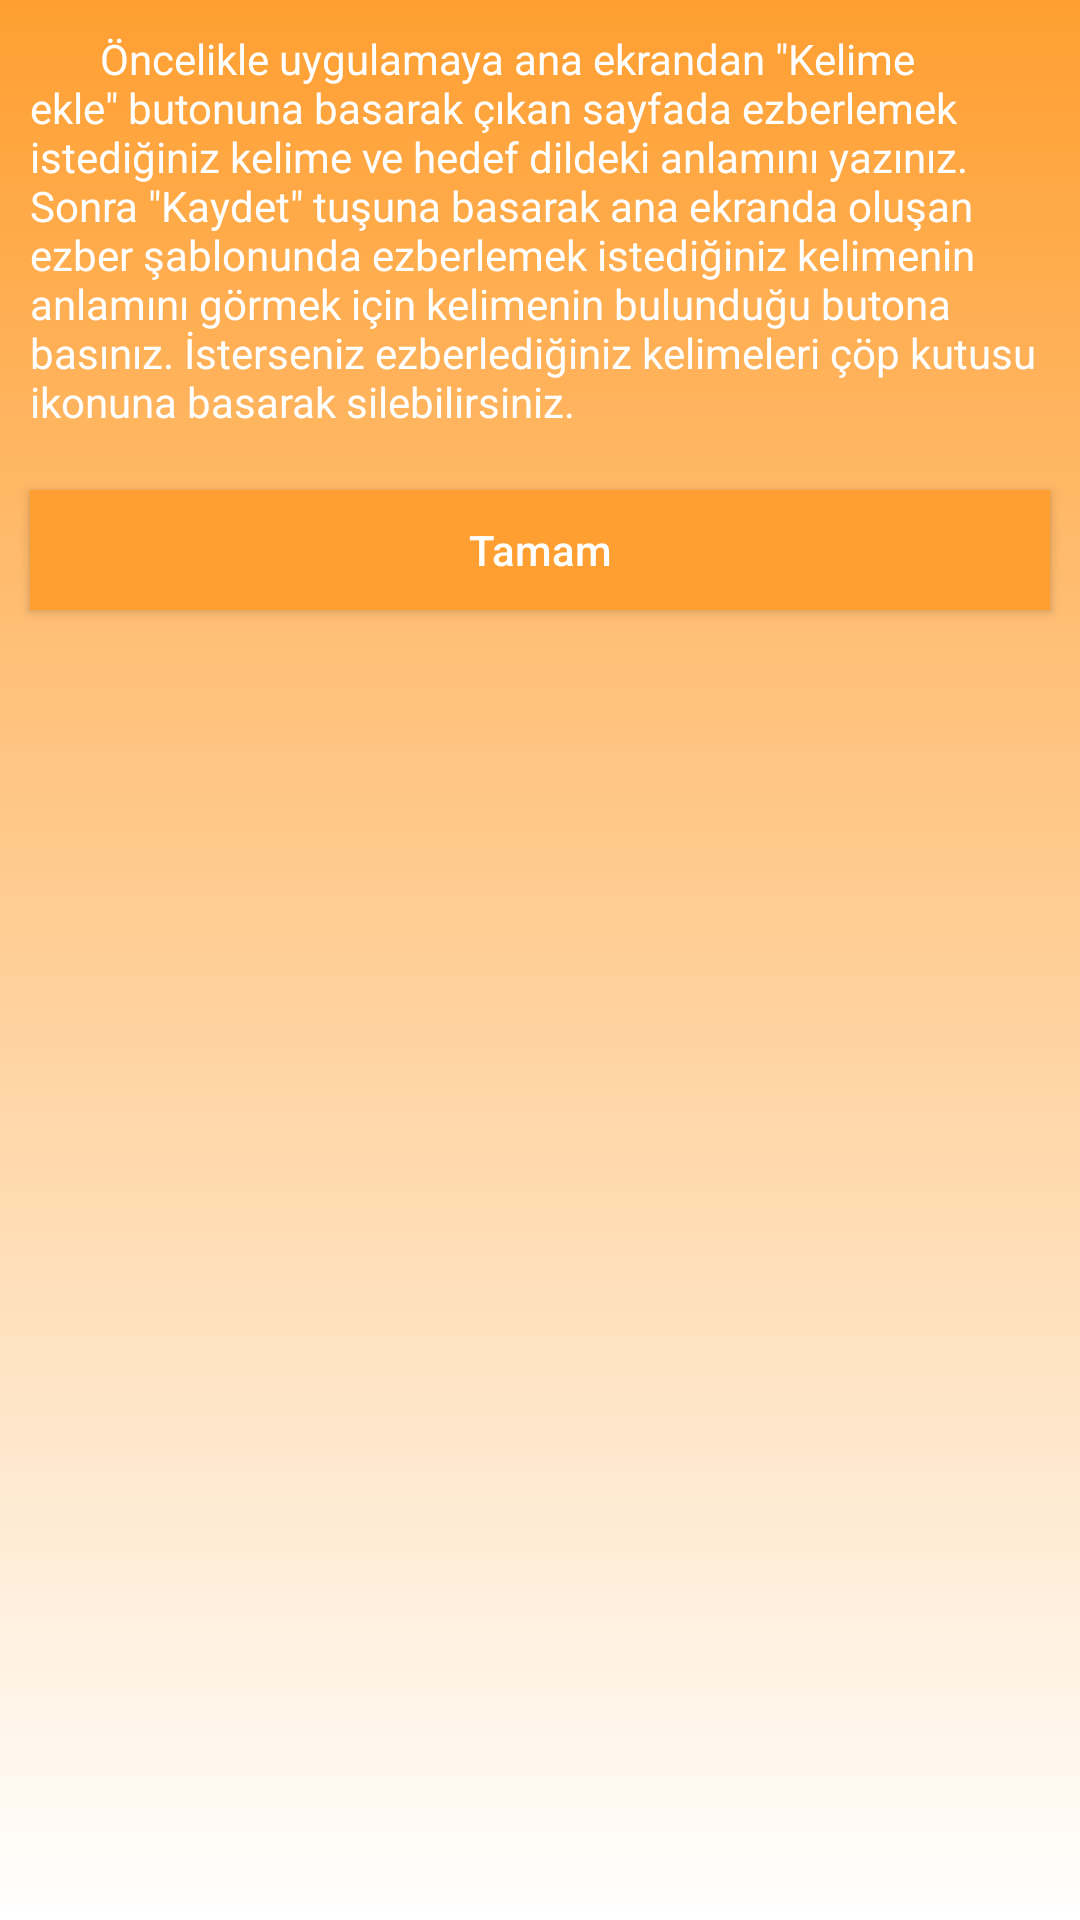

The Android layout XML behind this screen, and the referenced resources:
<!-- AndroidManifest.xml: application theme AppTheme -->
<!-- res/layout/activity_information.xml -->
<?xml version="1.0" encoding="utf-8"?>
<LinearLayout xmlns:android="http://schemas.android.com/apk/res/android"
    xmlns:app="http://schemas.android.com/apk/res-auto"
    xmlns:tools="http://schemas.android.com/tools"
    android:layout_width="match_parent"
    android:layout_height="match_parent"
    android:background="@drawable/orange_ui_background"
    android:orientation="vertical"
    tools:context=".Information">

    <TextView
        android:id="@+id/textView"
        android:layout_width="match_parent"
        android:layout_height="wrap_content"
        android:layout_margin="10dp"
        android:text='       Öncelikle uygulamaya ana ekrandan "Kelime ekle" butonuna basarak çıkan sayfada ezberlemek istediğiniz kelime ve hedef dildeki anlamını yazınız. Sonra "Kaydet" tuşuna basarak ana ekranda oluşan ezber şablonunda ezberlemek istediğiniz kelimenin anlamını görmek için kelimenin bulunduğu butona basınız. İsterseniz ezberlediğiniz kelimeleri çöp kutusu ikonuna basarak silebilirsiniz.'
        android:textColor="@color/colorWhite"
        android:textSize="14sp" />

    <Button
        android:id="@+id/button1"
        android:layout_width="match_parent"
        android:layout_height="40dp"
        android:background="#FF9F31"
        android:text="Tamam"
        android:textAppearance="@style/TextAppearance.AppCompat.Body2"
        android:textColor="#FFFFFF"
        android:textColorLink="#FF7F00"
        android:layout_margin="10dp"/>

</LinearLayout>
<!-- resources referenced by this layout -->
<resources>
  <color name="colorWhite">#FFFFFF</color>
  <!-- drawable orange_ui_background (drawable) -->
  <?xml version="1.0" encoding="utf-8"?>
  <shape
      xmlns:android="http://schemas.android.com/apk/res/android">
  
      <gradient
          android:startColor="#FF9F31"
          android:endColor="#FFFFFF"
          android:angle="270" />
  
  </shape>
  <style name="AppTheme" parent="Theme.AppCompat.Light.DarkActionBar">
          
          <item name="colorPrimary">@color/colorPrimary</item>
          <item name="colorPrimaryDark">@color/colorPrimaryDark</item>
          <item name="colorAccent">@color/colorAccent</item>
          <item name="backgroundcolor">#fcfcfc </item>
          <item name="cardbackground">#ffffff </item>
          <item name="textcolor">#808080 </item>
          <item name="tintcolor">#000000 </item>
          <item name="buttoncolor">#2196F3 </item>
      </style>
  <color name="colorPrimary">#FF9F31</color>
  <color name="colorPrimaryDark">#FF7F00</color>
  <color name="colorAccent">#FF7F00</color>
</resources>
